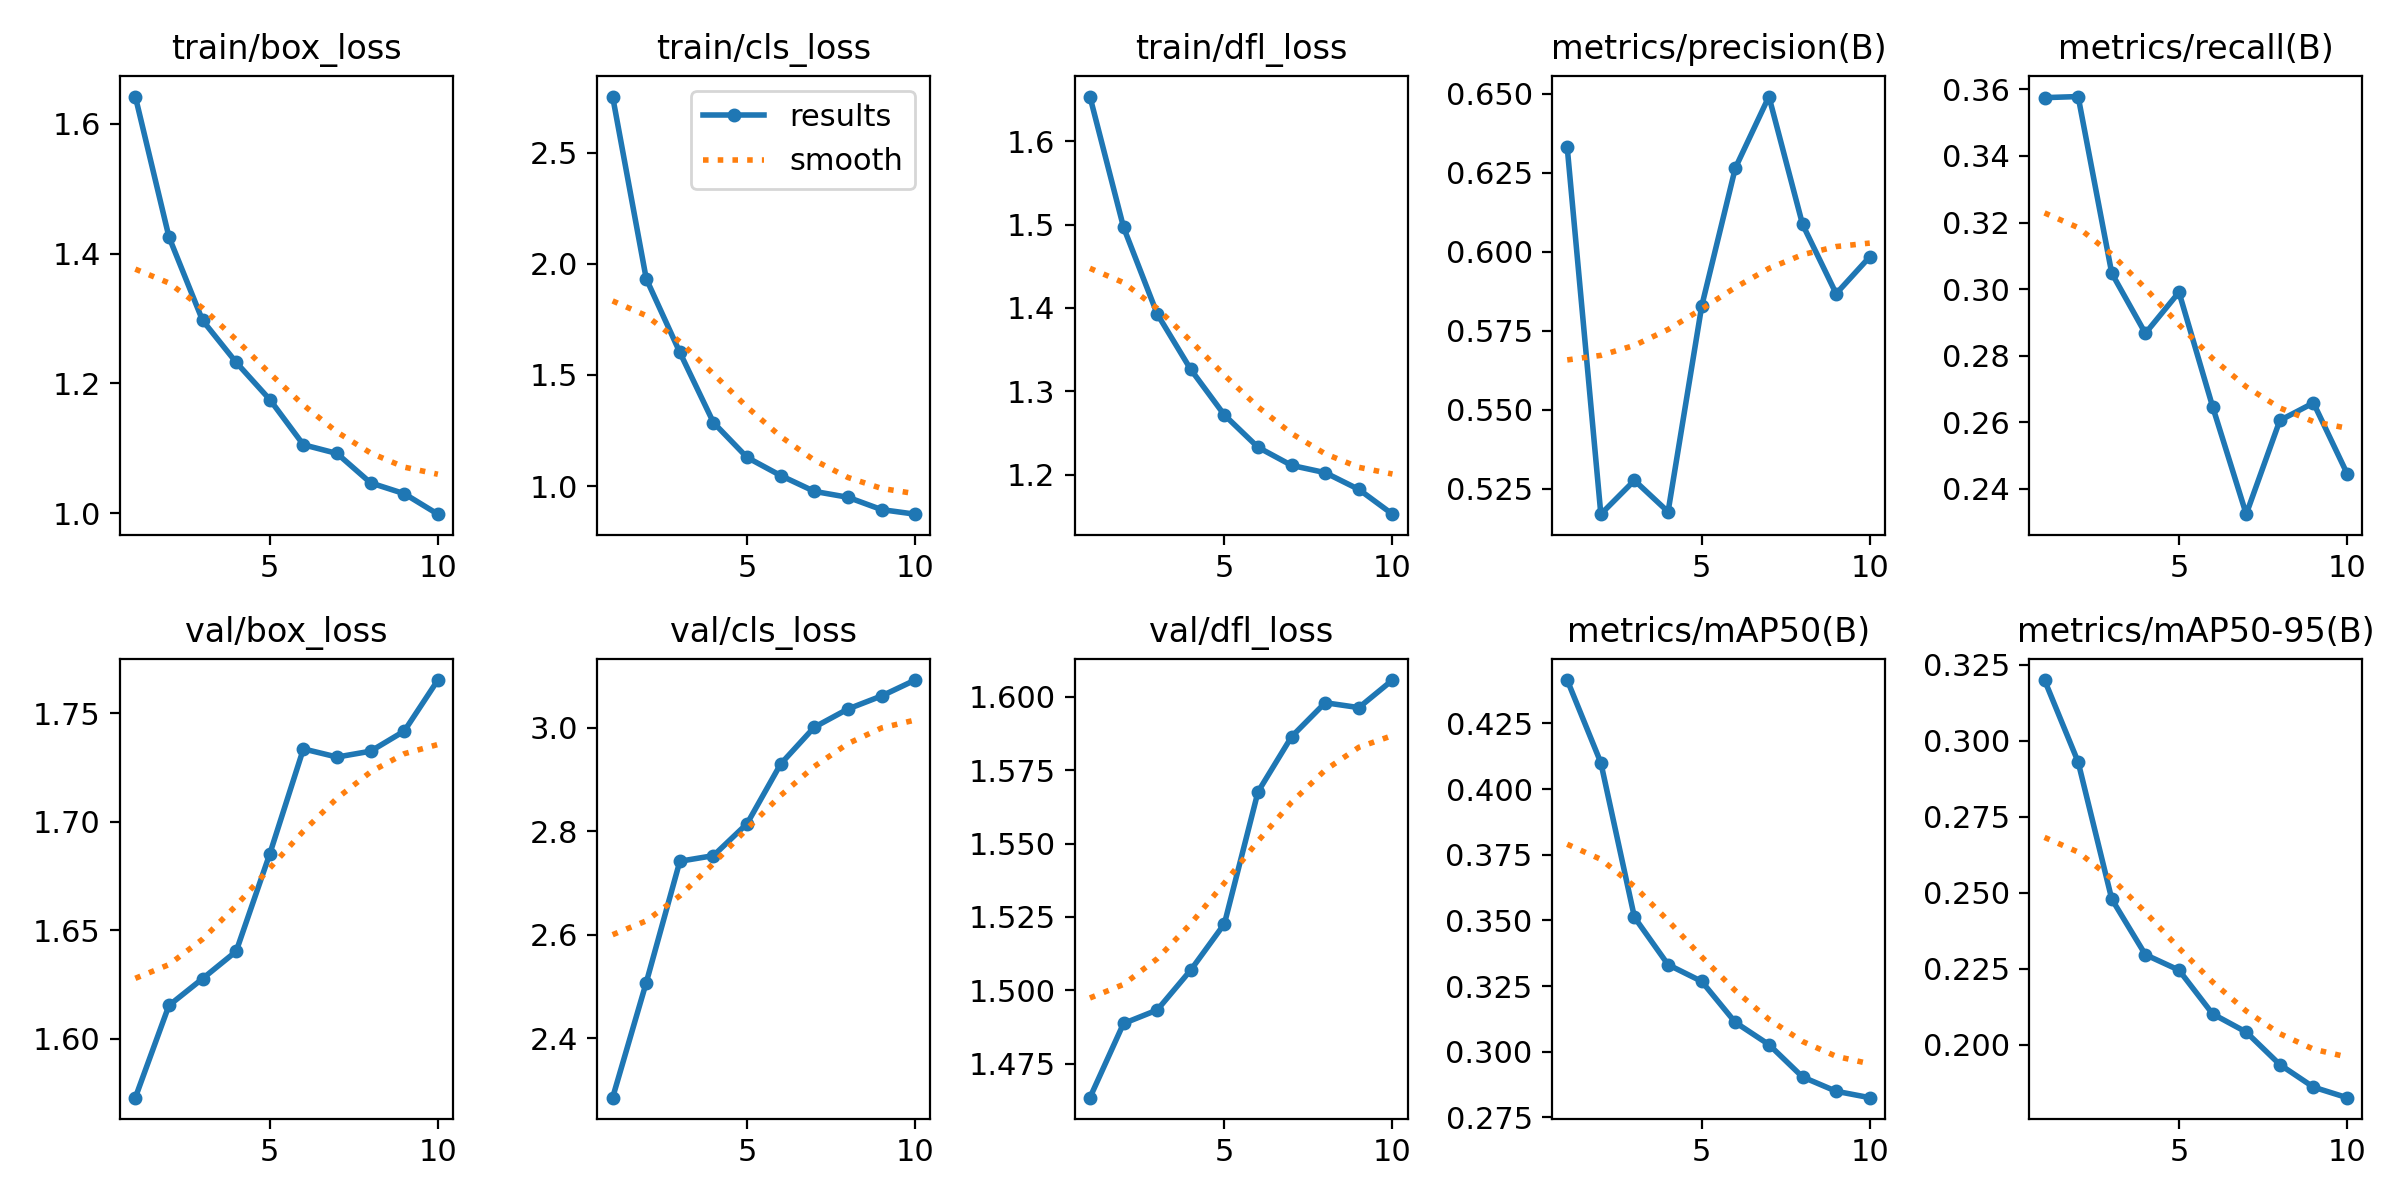

The data file committed next to this chart (first rows):
epoch, time, train/box_loss, train/cls_loss, train/dfl_loss, metrics/precision(B), metrics/recall(B), metrics/mAP50(B), metrics/mAP50-95(B), val/box_loss, val/cls_loss, val/dfl_loss, lr/pg0, lr/pg1, lr/pg2
1, 176.4, 1.642, 2.753, 1.654, 0.633, 0.3575, 0.4415, 0.3199, 1.573, 2.286, 1.463, 3.88403e-05, 3.88403e-05, 3.88403e-05
2, 362.8, 1.426, 1.933, 1.497, 0.517, 0.3578, 0.4101, 0.293, 1.615, 2.508, 1.489, 7.07348e-05, 7.07348e-05, 7.07348e-05
3, 535.1, 1.297, 1.602, 1.393, 0.5277, 0.3048, 0.3512, 0.2479, 1.628, 2.742, 1.493, 9.47752e-05, 9.47752e-05, 9.47752e-05
4, 729.3, 1.233, 1.286, 1.326, 0.5178, 0.2867, 0.3332, 0.2296, 1.64, 2.753, 1.507, 8.3657e-05, 8.3657e-05, 8.3657e-05
5, 977.7, 1.175, 1.129, 1.271, 0.5828, 0.2991, 0.3268, 0.2245, 1.685, 2.815, 1.523, 7.1876e-05, 7.1876e-05, 7.1876e-05
6, 1214, 1.106, 1.047, 1.233, 0.6264, 0.2647, 0.3112, 0.2101, 1.734, 2.93, 1.568, 6.0095e-05, 6.0095e-05, 6.0095e-05
7, 1420, 1.092, 0.9763, 1.211, 0.6491, 0.2324, 0.3027, 0.2041, 1.73, 3.001, 1.586, 4.8314e-05, 4.8314e-05, 4.8314e-05
8, 1590, 1.047, 0.9497, 1.202, 0.6087, 0.2606, 0.2904, 0.1934, 1.733, 3.036, 1.598, 3.6533e-05, 3.6533e-05, 3.6533e-05
9, 1744, 1.03, 0.8942, 1.182, 0.5867, 0.2658, 0.285, 0.186, 1.742, 3.061, 1.596, 2.4752e-05, 2.4752e-05, 2.4752e-05
10, 1919, 0.9987, 0.8737, 1.152, 0.5984, 0.2446, 0.2825, 0.1826, 1.765, 3.092, 1.606, 1.2971e-05, 1.2971e-05, 1.2971e-05
